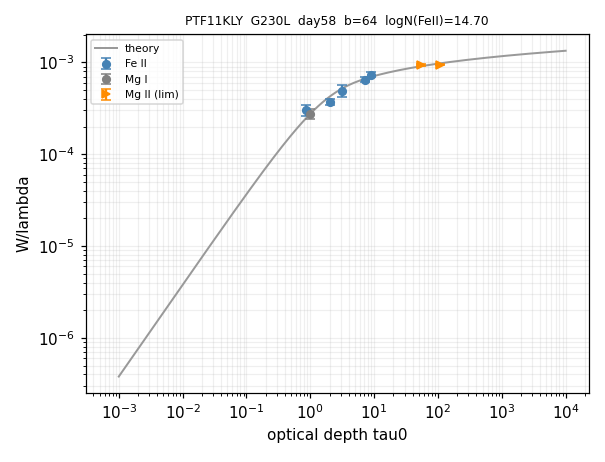

Data behind this chart, as committed beside it:
ion, logN, logN_err, n_lines, limit
Fe II, 14.7, 0.059, 5, 
Mg I, 12.92, 0.126, 1, 
Mg II, 15.44, 0.090, 2, >
